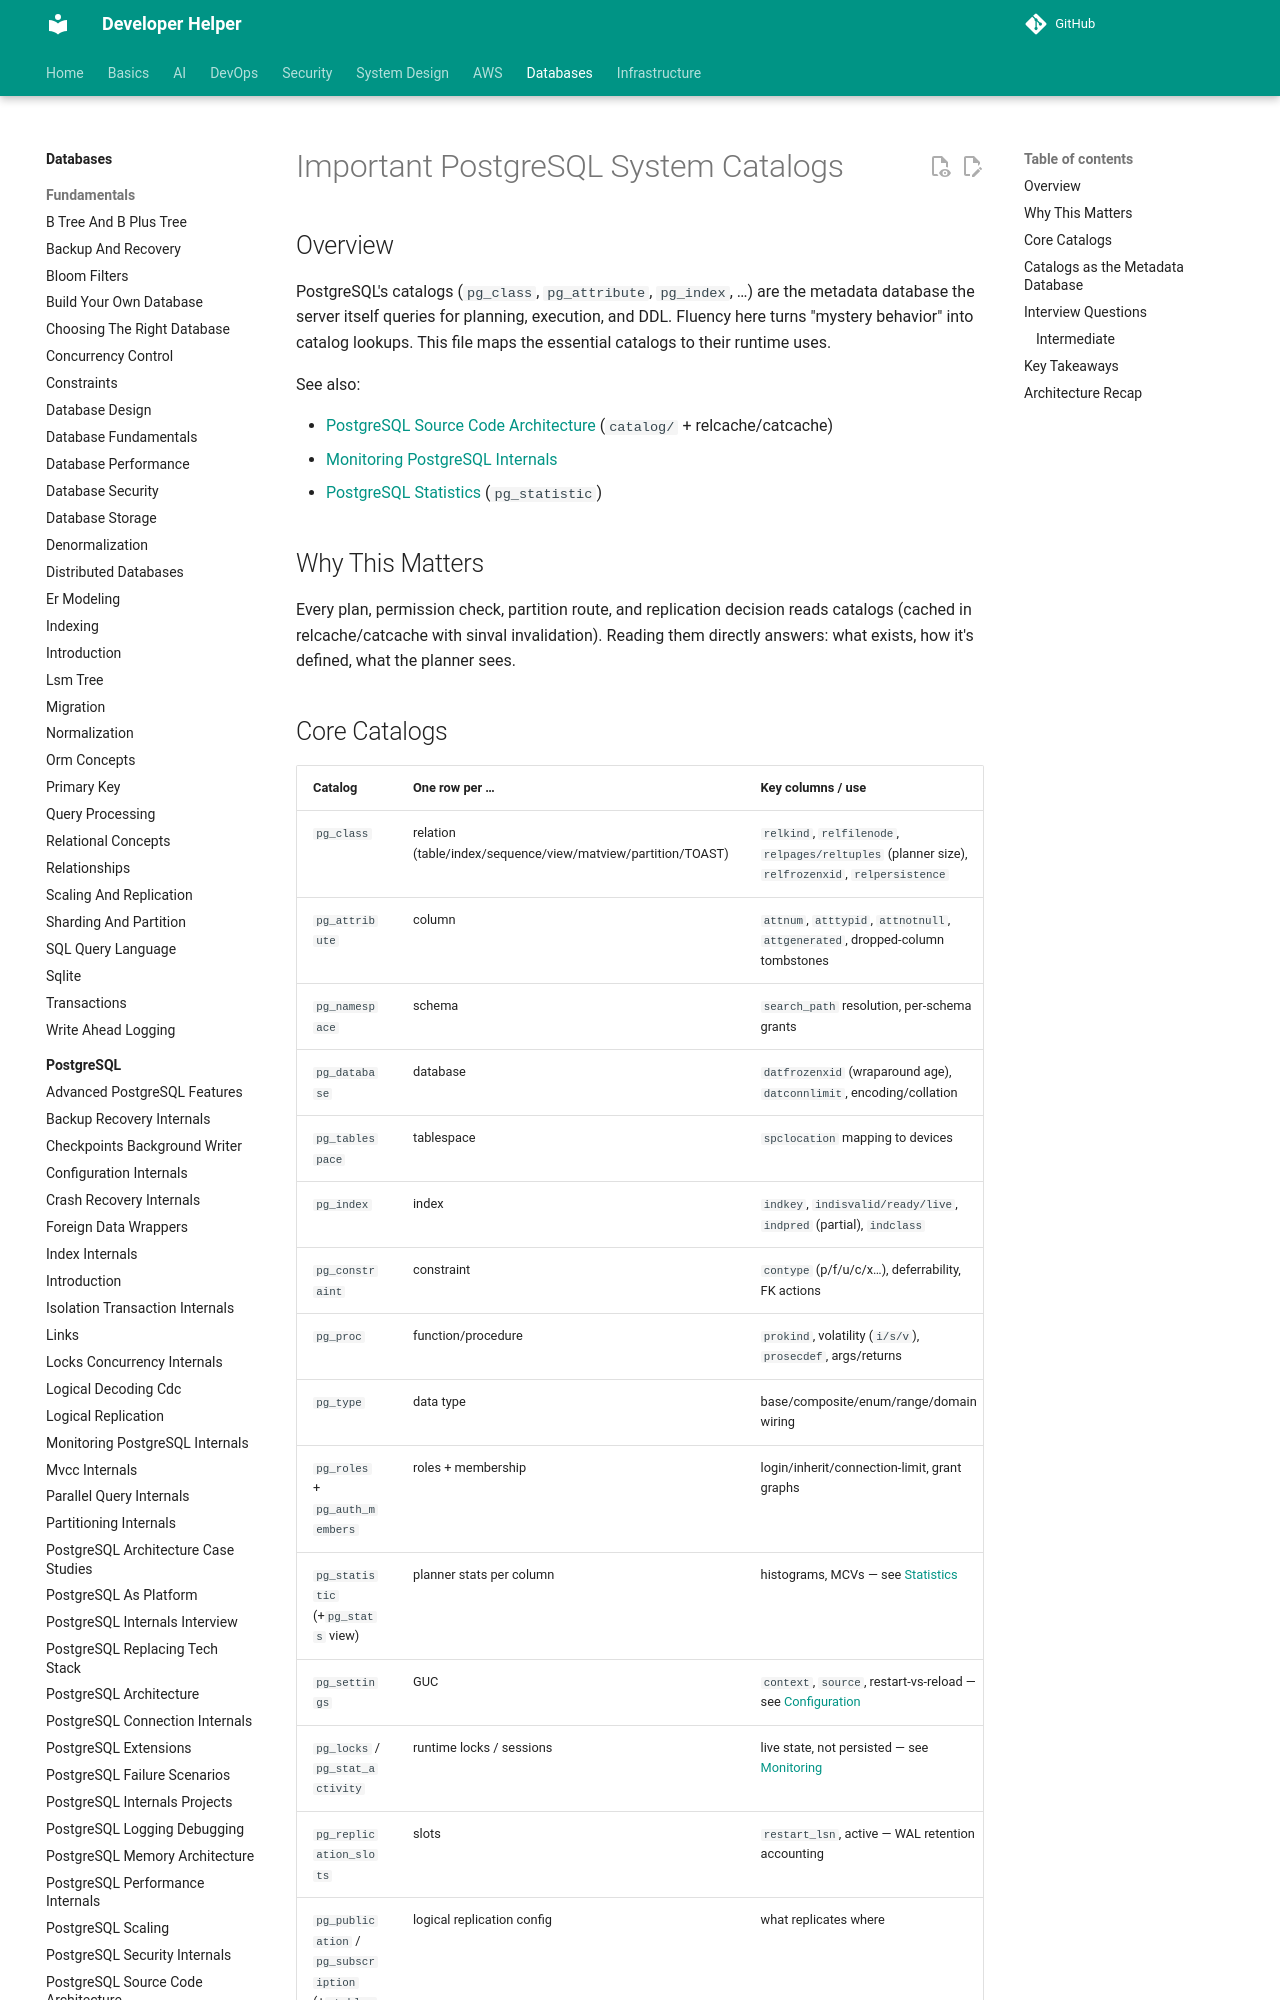

repository: abhishekghoshh/developer-helper · page: database/postgres/postgresql-system-catalogs/index.html · generator: mkdocs

# Important PostgreSQL System Catalogs

## Overview

PostgreSQL's catalogs (`pg_class`, `pg_attribute`, `pg_index`, …) are the metadata database the server itself queries for planning, execution, and DDL. Fluency here turns "mystery behavior" into catalog lookups. This file maps the essential catalogs to their runtime uses.

See also:

- [PostgreSQL Source Code Architecture](./postgresql-source-code-architecture.md) (`catalog/` + relcache/catcache)
- [Monitoring PostgreSQL Internals](./monitoring-postgres-internals.md)
- [PostgreSQL Statistics](./postgresql-statistics.md) (`pg_statistic`)

## Why This Matters

Every plan, permission check, partition route, and replication decision reads catalogs (cached in relcache/catcache with sinval invalidation). Reading them directly answers: what exists, how it's defined, what the planner sees.
